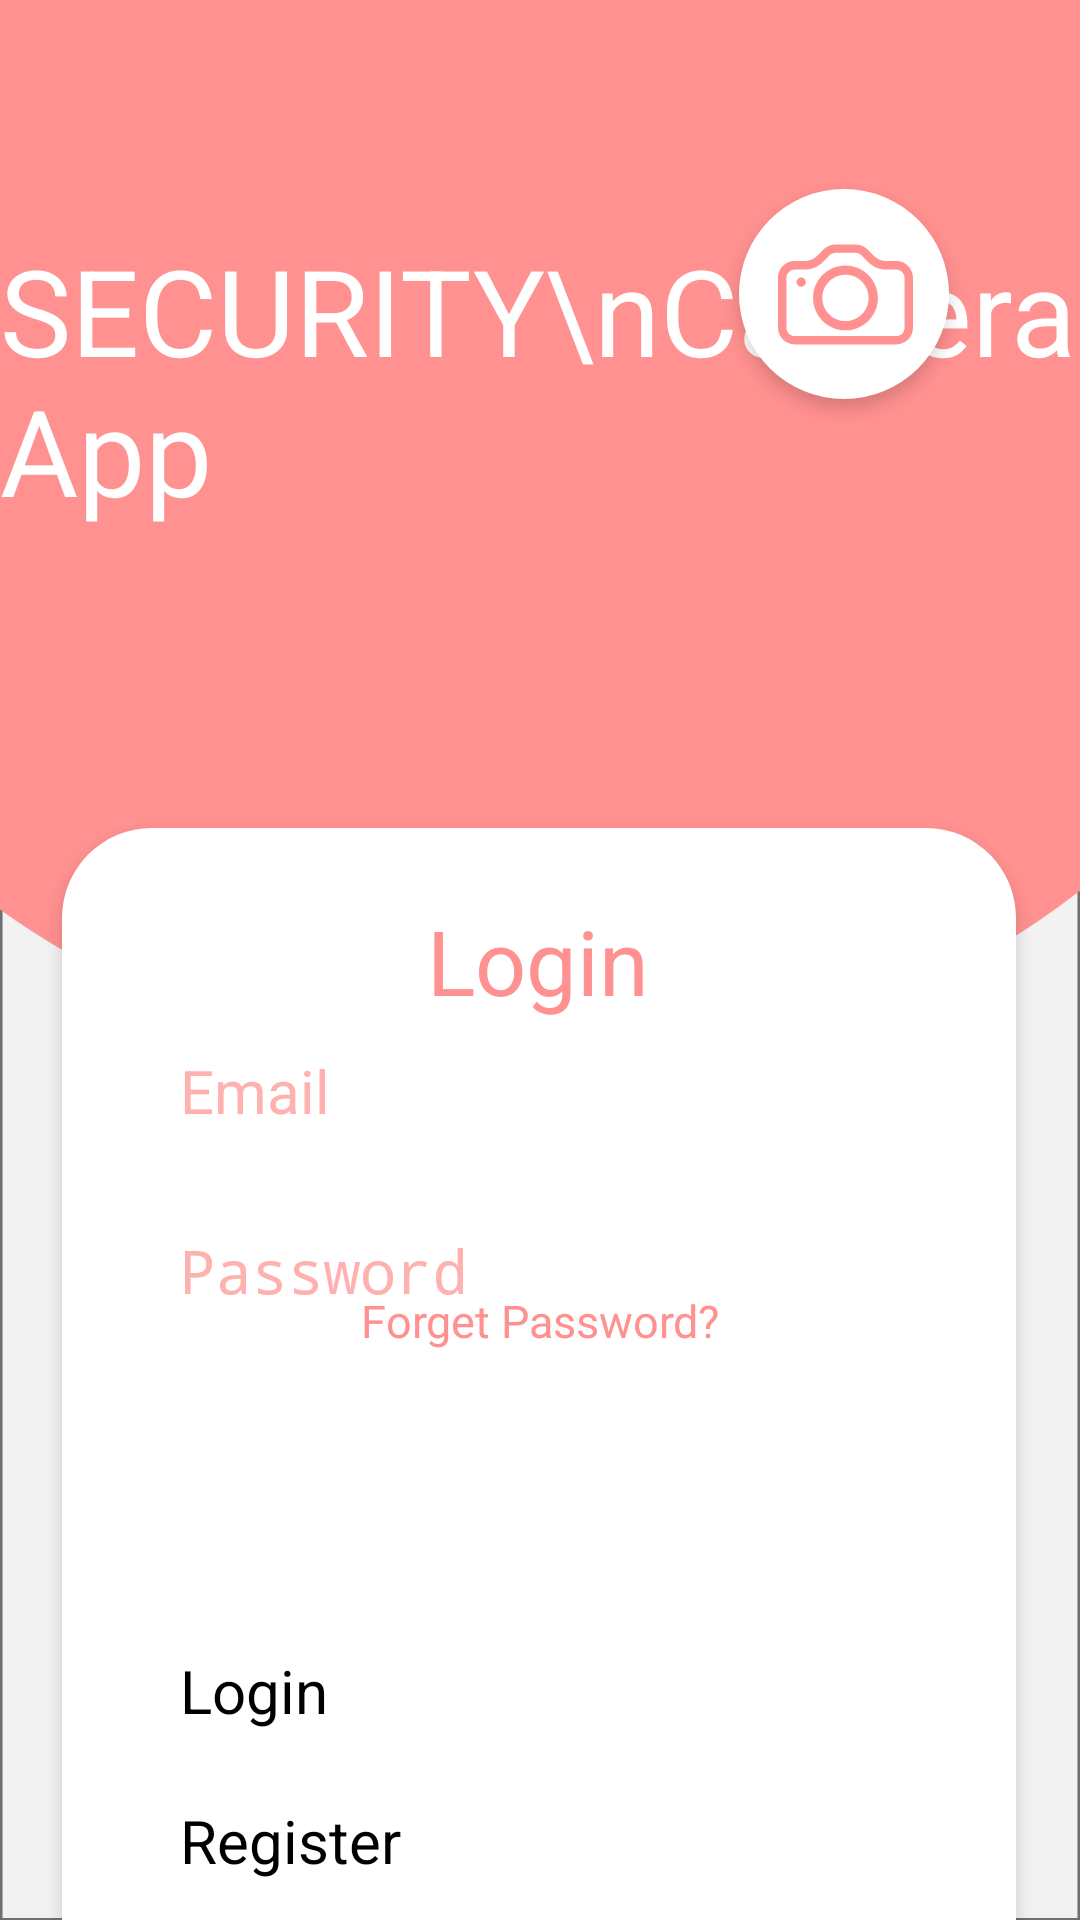

The Android layout XML behind this screen, and the referenced resources:
<!-- AndroidManifest.xml: application theme Theme.IoT_Project -->
<!-- res/layout/activity_login.xml -->
<?xml version="1.0" encoding="utf-8"?>
<androidx.constraintlayout.widget.ConstraintLayout xmlns:android="http://schemas.android.com/apk/res/android"
    xmlns:app="http://schemas.android.com/apk/res-auto"
    xmlns:tools="http://schemas.android.com/tools"
    android:layout_width="match_parent"
    android:layout_height="match_parent"
    tools:context=".LoginActivity"
    android:background="@drawable/background">

    <TextView
        android:id="@+id/textView2"
        android:layout_width="wrap_content"
        android:layout_height="wrap_content"
        android:text="SECURITY\nCamera App"
        android:textColor="@color/white"
        android:textSize="40sp"
        app:layout_constraintBottom_toBottomOf="parent"
        app:layout_constraintEnd_toEndOf="parent"
        app:layout_constraintHorizontal_bias="0.497"
        app:layout_constraintStart_toStartOf="parent"
        app:layout_constraintTop_toTopOf="parent"
        app:layout_constraintVertical_bias="0.142" />
    <ImageView
        android:layout_width="wrap_content"
        android:layout_height="wrap_content"
        android:src="@drawable/camerasel"
        app:layout_constraintBottom_toBottomOf="parent"
        app:layout_constraintEnd_toEndOf="parent"
        app:layout_constraintHorizontal_bias="0.872"
        app:layout_constraintStart_toStartOf="parent"
        app:layout_constraintTop_toTopOf="parent"
        app:layout_constraintVertical_bias="0.103" />
    <ImageView
        android:id="@+id/imageView3"
        android:layout_width="wrap_content"
        android:layout_height="wrap_content"
        android:layout_marginTop="270dp"
        android:src="@drawable/dialogbackground"
        app:layout_constraintBottom_toBottomOf="parent"
        app:layout_constraintEnd_toEndOf="parent"
        app:layout_constraintHorizontal_bias="0.491"
        app:layout_constraintStart_toStartOf="parent"
        app:layout_constraintTop_toTopOf="parent"
        app:layout_constraintVertical_bias="0.0" />

    <TextView
        android:layout_width="wrap_content"
        android:layout_height="wrap_content"
        android:layout_marginTop="300dp"
        android:text="Login"
        android:textColor="#FF9190"
        android:textSize="30sp"
        app:layout_constraintBottom_toBottomOf="parent"
        app:layout_constraintEnd_toEndOf="parent"
        app:layout_constraintHorizontal_bias="0.498"
        app:layout_constraintStart_toStartOf="parent"
        app:layout_constraintTop_toTopOf="parent"
        app:layout_constraintVertical_bias="0.0" />

    <EditText
        android:id="@+id/Login_Email"
        android:layout_width="match_parent"
        android:layout_height="wrap_content"
        android:layout_marginHorizontal="60dp"
        android:layout_marginTop="350dp"
        android:backgroundTint="#FF9190"
        android:hint="Email"
        android:inputType="textEmailAddress"
        android:maxLines="1"
        android:textColor="#FF9190"
        android:textColorHint="#ffb1b0"
        app:layout_constraintBottom_toBottomOf="parent"
        app:layout_constraintEnd_toEndOf="parent"
        app:layout_constraintHorizontal_bias="0.391"
        app:layout_constraintStart_toStartOf="parent"
        app:layout_constraintTop_toTopOf="parent"
        app:layout_constraintVertical_bias="0.0"
        android:textSize="20sp"/>

    <EditText
        android:id="@+id/Login_Password"
        android:layout_width="match_parent"
        android:layout_height="wrap_content"
        android:layout_marginHorizontal="60dp"
        android:layout_marginTop="410dp"
        android:backgroundTint="#FF9190"
        android:hint="Password"
        android:inputType="textPassword"
        android:maxLines="1"
        android:textColor="#FF9190"
        android:textColorHint="#ffb1b0"
        android:textSize="20sp"
        app:layout_constraintBottom_toBottomOf="parent"
        app:layout_constraintEnd_toEndOf="parent"
        app:layout_constraintHorizontal_bias="0.391"
        app:layout_constraintStart_toStartOf="parent"
        app:layout_constraintTop_toTopOf="parent"
        app:layout_constraintVertical_bias="0.0" />

    <Button
        android:id="@+id/Login_Ok"
        android:layout_width="match_parent"
        android:layout_height="wrap_content"
        android:layout_marginHorizontal="60dp"
        android:textSize="20sp"
        app:layout_constraintBottom_toBottomOf="parent"
        app:layout_constraintEnd_toEndOf="parent"
        app:layout_constraintStart_toStartOf="parent"
        app:layout_constraintTop_toTopOf="parent"
        app:layout_constraintVertical_bias="0.0"
        android:layout_marginTop="550dp"
        android:text="Login"/>
    <Button
        android:id="@+id/Login_Register"
        android:layout_width="match_parent"
        android:layout_height="wrap_content"
        android:layout_marginHorizontal="60dp"
        android:textSize="20sp"
        app:layout_constraintBottom_toBottomOf="parent"
        app:layout_constraintEnd_toEndOf="parent"
        app:layout_constraintStart_toStartOf="parent"
        app:layout_constraintTop_toTopOf="parent"
        app:layout_constraintVertical_bias="0.0"
        android:layout_marginTop="600dp"
        android:text="Register"/>

    <TextView
        android:id="@+id/btnforgetpassword"
        android:layout_width="wrap_content"
        android:layout_height="wrap_content"
        android:text="Forget Password?"
        android:textColor="#FF9190"
        android:textSize="15sp"
        app:layout_constraintBottom_toBottomOf="parent"
        app:layout_constraintEnd_toEndOf="parent"
        app:layout_constraintStart_toStartOf="parent"
        app:layout_constraintTop_toTopOf="parent"
        app:layout_constraintVertical_bias="0.694" />

</androidx.constraintlayout.widget.ConstraintLayout>
<!-- resources referenced by this layout -->
<resources>
  <!-- drawable background: png bitmap (drawable-hdpi, 23970 bytes) -->
  <!-- drawable camerasel: png bitmap (drawable-hdpi, 6480 bytes) -->
  <!-- drawable dialogbackground: png bitmap (drawable-hdpi, 12976 bytes) -->
  <!-- not gathered from this repository: default colours our renderer supplied (Android Studio template values) -->
  <color name="white">#FFFFFFFF</color>
</resources>
